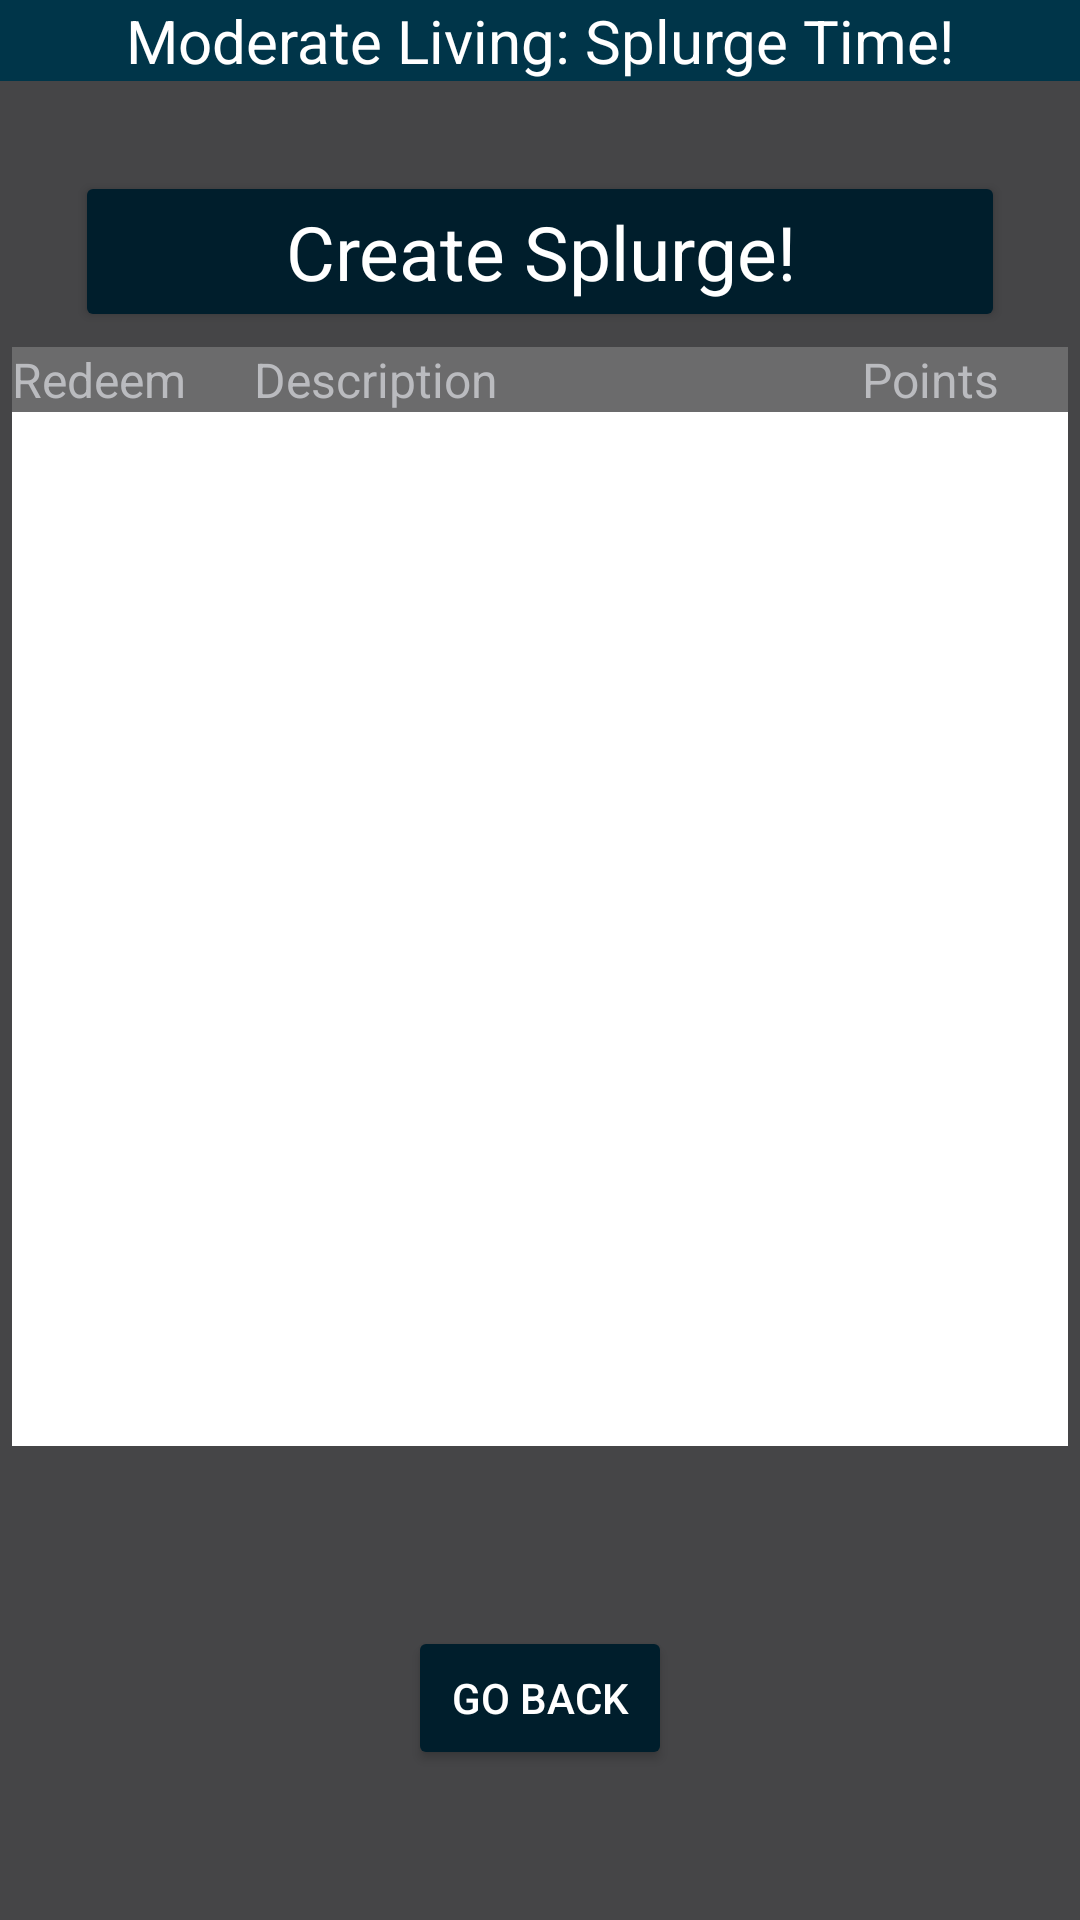

Produce the Android XML layout that renders to this screen, including the resource entries it uses.
<!-- AndroidManifest.xml: application theme Theme.ModerateLiving -->
<!-- res/layout/activity_splurge.xml -->
<?xml version="1.0" encoding="utf-8"?>
<androidx.constraintlayout.widget.ConstraintLayout xmlns:android="http://schemas.android.com/apk/res/android"
    xmlns:app="http://schemas.android.com/apk/res-auto"
    xmlns:tools="http://schemas.android.com/tools"
    android:id="@+id/splurgeTableLayout"
    android:layout_width="match_parent"
    android:layout_height="match_parent"
    android:background="@color/grayDark"
    tools:context=".AndroidActivity.SplurgeActivity">

    <androidx.appcompat.widget.AppCompatButton
        android:id="@+id/buttonSplurgeActivityHome"
        android:layout_width="wrap_content"
        android:layout_height="wrap_content"
        android:layout_marginBottom="50dp"
        android:backgroundTint="@color/material_dynamic_primary10"
        android:elevation="12dp"
        android:text="@string/buttonSplurgeActivityHome"
        android:textColor="@color/white"
        app:layout_constraintBottom_toBottomOf="parent"
        app:layout_constraintEnd_toEndOf="parent"
        app:layout_constraintStart_toStartOf="parent" />

    <TextView
        android:id="@+id/textViewSplurgeActivityMainText"
        android:layout_width="0dp"
        android:layout_height="wrap_content"
        android:background="@color/material_dynamic_primary20"
        android:gravity="center"
        android:text="@string/textViewSplurgeActivity"
        android:textColor="@color/white"
        android:textSize="20sp"
        app:layout_constraintEnd_toEndOf="parent"
        app:layout_constraintStart_toStartOf="parent"
        app:layout_constraintTop_toTopOf="parent" />

    <androidx.appcompat.widget.AppCompatButton
        android:id="@+id/buttonSplurgeActivityCreate"
        style="@style/Widget.AppCompat.Button"
        android:layout_width="0dp"
        android:layout_height="wrap_content"
        android:layout_marginStart="25dp"
        android:layout_marginTop="30dp"
        android:layout_marginEnd="25dp"
        android:backgroundTint="@color/material_dynamic_primary10"
        android:elevation="12dp"
        android:text="@string/buttonSplurgeActivityCreate"
        android:textAppearance="@style/TextAppearance.AppCompat.Display1"
        android:textColor="@color/white"
        android:textSize="25sp"
        app:layout_constraintEnd_toEndOf="parent"
        app:layout_constraintHorizontal_bias="0.0"
        app:layout_constraintStart_toStartOf="parent"
        app:layout_constraintTop_toBottomOf="@+id/textViewSplurgeActivityMainText" />


    <LinearLayout
        android:id="@+id/linearLayoutSplurgeActText"
        android:layout_width="match_parent"
        android:layout_height="wrap_content"
        android:layout_marginTop="5dp"
        android:orientation="horizontal"
        app:layout_constraintEnd_toEndOf="parent"
        app:layout_constraintStart_toStartOf="parent"
        app:layout_constraintTop_toBottomOf="@+id/buttonSplurgeActivityCreate">

        <TextView
            android:id="@+id/textViewSplurgeActRedeem"
            android:layout_width="wrap_content"
            android:layout_height="wrap_content"
            android:layout_marginStart="4dp"
            android:layout_weight="1"
            android:background="@color/gray"
            android:text="@string/textViewSplurgeActRedeem"
            android:textColor="@color/grayLight"
            android:textSize="16sp" />

        <TextView
            android:id="@+id/textViewSplurgeActivityDescription"
            android:layout_width="180dp"
            android:layout_height="wrap_content"
            android:layout_weight="1"
            android:background="@color/gray"
            android:text="@string/textViewSplurgeActivityDescription"
            android:textColor="@color/grayLight"
            android:textSize="16sp" />

        <TextView
            android:id="@+id/textViewSplurgeActivityPoints"
            android:layout_width="wrap_content"
            android:layout_height="wrap_content"
            android:layout_marginEnd="4dp"
            android:layout_weight="1"
            android:background="@color/gray"
            android:text="@string/textViewSplurgeActivityPoints"
            android:textColor="@color/grayLight"
            android:textSize="16sp" />
    </LinearLayout>

    <LinearLayout
        android:id="@+id/linearLayoutSplurgeActivityList"
        android:layout_width="0dp"
        android:layout_height="0dp"
        android:layout_marginStart="4dp"
        android:layout_marginEnd="4dp"
        android:layout_marginBottom="60dp"
        android:orientation="vertical"
        app:layout_constraintBottom_toTopOf="@+id/buttonSplurgeActivityHome"
        app:layout_constraintEnd_toEndOf="parent"
        app:layout_constraintStart_toStartOf="parent"
        app:layout_constraintTop_toBottomOf="@+id/linearLayoutSplurgeActText">

        <androidx.recyclerview.widget.RecyclerView
            android:id="@+id/recyclerViewSplurge"
            android:layout_width="match_parent"
            android:layout_height="match_parent"
            android:background="@color/white"
            app:layoutManager="androidx.recyclerview.widget.LinearLayoutManager" />
    </LinearLayout>

</androidx.constraintlayout.widget.ConstraintLayout>
<!-- resources referenced by this layout -->
<resources>
  <color name="gray">#FF6B6B6C</color>
  <color name="grayDark">#FF454547</color>
  <color name="grayLight">#FFBABBBF</color>
  <color name="white">#FFFFFFFF</color>
  <string name="buttonSplurgeActivityCreate">Create Splurge!</string>
  <string name="buttonSplurgeActivityHome">Go Back</string>
  <string name="textViewSplurgeActRedeem">Redeem</string>
  <string name="textViewSplurgeActivity">Moderate Living: Splurge Time!</string>
  <string name="textViewSplurgeActivityDescription">Description</string>
  <string name="textViewSplurgeActivityPoints">Points</string>
  <style name="Theme.ModerateLiving" parent="Base.Theme.ModerateLiving" />
  <style name="Base.Theme.ModerateLiving" parent="Theme.Material3.Light.NoActionBar">
          
          
      </style>
</resources>
